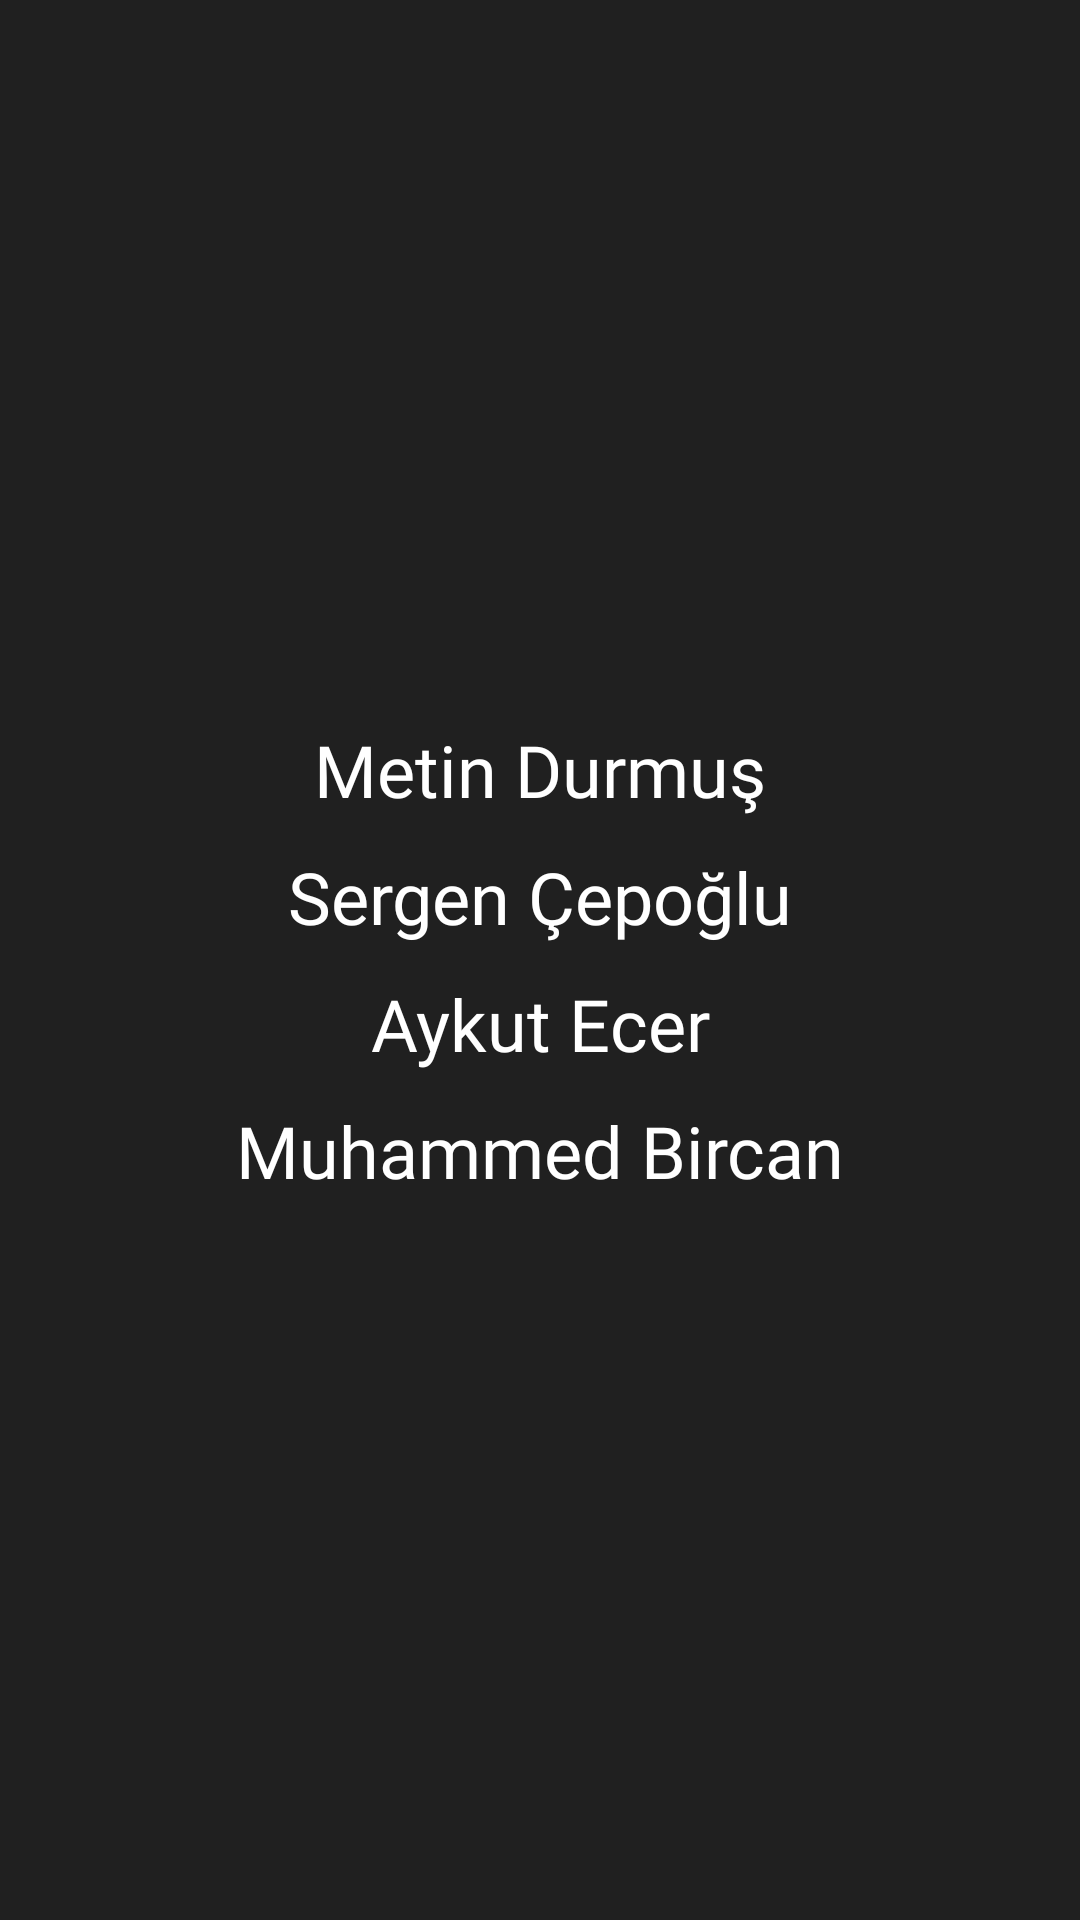

This screen was rendered from an Android layout file. Write that file and the resources it references.
<!-- AndroidManifest.xml: application theme Theme.AuralSphere -->
<!-- res/layout/fragment_about.xml -->
<?xml version="1.0" encoding="utf-8"?>
<LinearLayout xmlns:android="http://schemas.android.com/apk/res/android"
    xmlns:tools="http://schemas.android.com/tools"
    android:layout_width="match_parent"
    android:layout_height="match_parent"
    android:background="@color/background"
    android:gravity="center"
    android:orientation="vertical"
    tools:context=".presentation.fragment.AboutFragment">

    <TextView
        android:layout_width="match_parent"
        android:layout_height="wrap_content"
        android:fontFamily="@font/jost_regular"
        android:gravity="center"
        android:text="Metin Durmuş"
        android:textColor="@color/white"
        android:textSize="24sp" />

    <TextView
        android:layout_width="match_parent"
        android:layout_height="wrap_content"
        android:layout_marginTop="10dp"
        android:fontFamily="@font/jost_regular"
        android:gravity="center"
        android:text="Sergen Çepoğlu"
        android:textColor="@color/white"
        android:textSize="24sp" />

    <TextView
        android:layout_width="match_parent"
        android:layout_height="wrap_content"
        android:layout_marginTop="10dp"
        android:fontFamily="@font/jost_regular"
        android:gravity="center"
        android:text="Aykut Ecer"
        android:textColor="@color/white"
        android:textSize="24sp" />

    <TextView
        android:layout_width="match_parent"
        android:layout_height="wrap_content"
        android:layout_marginTop="10dp"
        android:fontFamily="@font/jost_regular"
        android:gravity="center"
        android:text="Muhammed Bircan"
        android:textColor="@color/white"
        android:textSize="24sp" />

</LinearLayout>
<!-- resources referenced by this layout -->
<resources>
  <color name="background">#202020</color>
  <color name="white">#FFFFFFFF</color>
  <style name="Theme.AuralSphere" parent="Theme.MaterialComponents.DayNight.NoActionBar">
          
          <item name="colorPrimary">@color/purple_500</item>
          <item name="colorPrimaryVariant">@color/purple_700</item>
          <item name="colorOnPrimary">@color/white</item>
          
          <item name="colorSecondary">@color/teal_200</item>
          <item name="colorSecondaryVariant">@color/teal_700</item>
          <item name="colorOnSecondary">@color/black</item>
          
          <item name="android:statusBarColor">@color/background</item>
          <item name="android:navigationBarColor">@color/backgroundSecondary</item>
          
      </style>
  <color name="purple_500">#FF6200EE</color>
  <color name="purple_700">#FF3700B3</color>
  <color name="teal_200">#FF03DAC5</color>
  <color name="teal_700">#FF018786</color>
  <color name="black">#FF000000</color>
  <color name="backgroundSecondary">#353535</color>
</resources>
